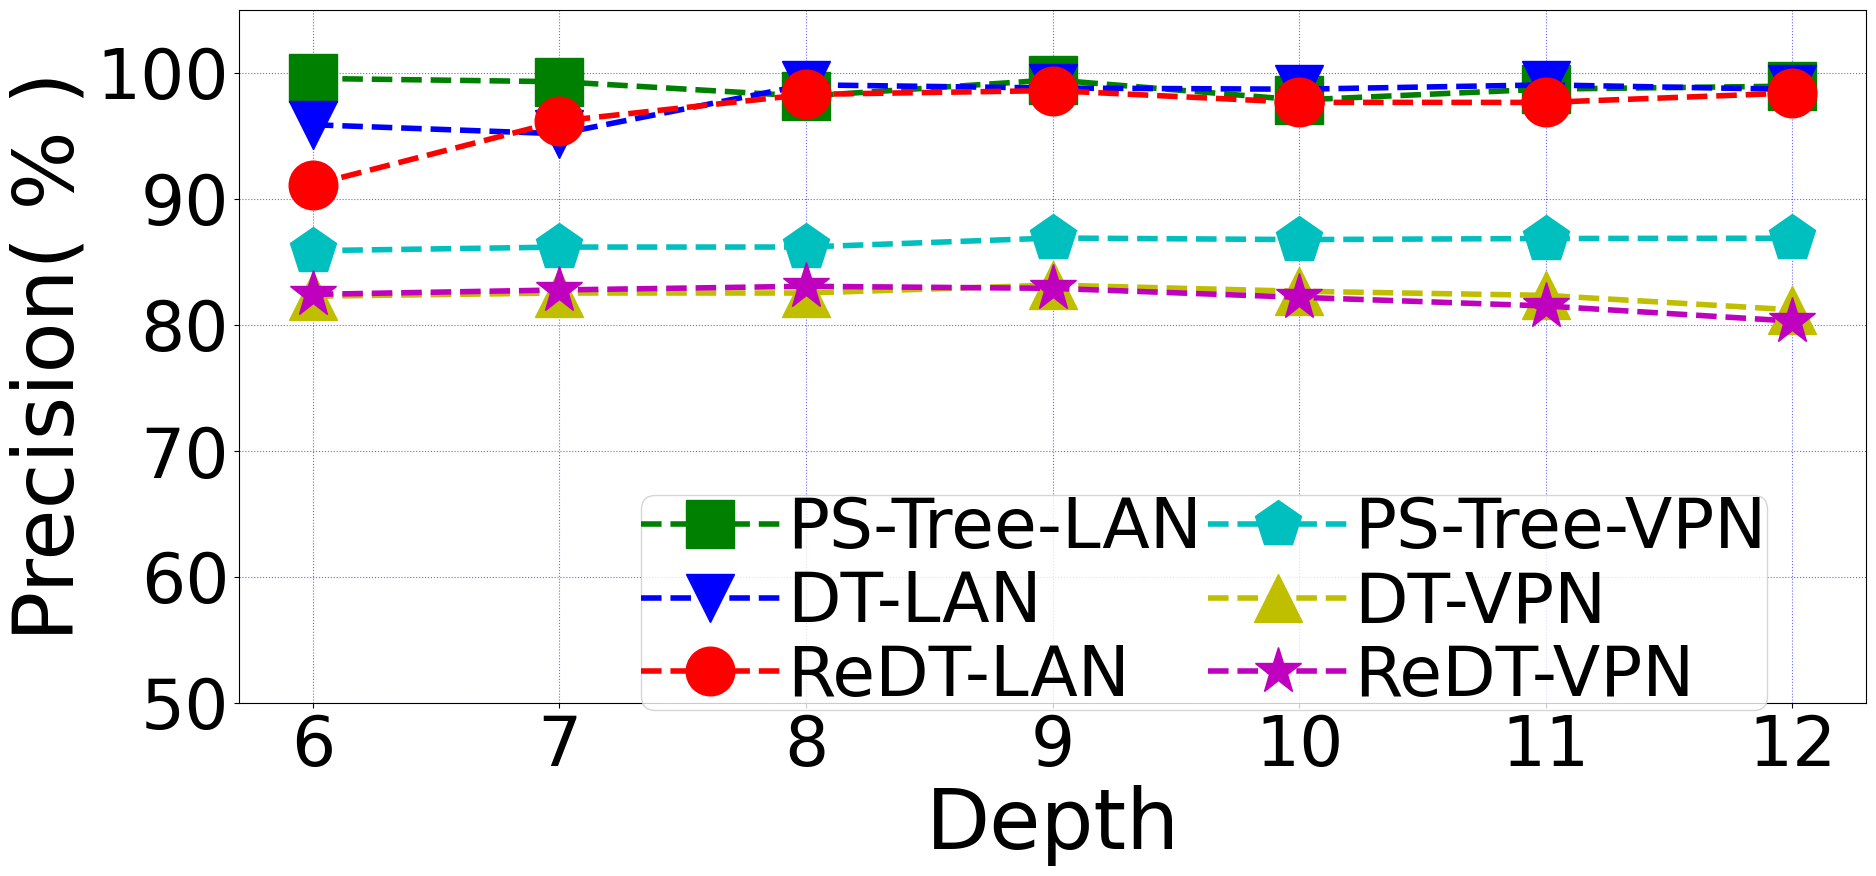

Python code for this plot: (Note: this script raises an exception after producing the figure.)
import matplotlib.pyplot as plt
import numpy as np



original_lan=[0.95872784 ,0.95156646, 0.99040794 ,0.98784703, 0.98691535, 0.9903516,0.9867873 ]
sskd_lan=[0.99547666 ,0.9928636 , 0.981391   ,0.99436027, 0.9783692 , 0.98700476,0.9893779 ]
kd_lan =[0.91106755,0.96155965,0.9827835,0.98583823,0.976457,0.976443,0.98388207]

original_vpn=[0.82262766, 0.82516736, 0.82516736 ,0.83146834, 0.82656723, 0.8232946,0.8118341 ]
sskd_vpn=[0.8587631  ,0.861624 ,  0.861678 ,  0.8688212 , 0.86758274, 0.8684135,0.8686752 ]
kd_vpn=[0.8240899  ,0.8275913 , 0.83050734, 0.82887876, 0.821771 ,  0.8148857,0.8028467 ]
original_lan,sskd_lan,kd_lan = list(map(lambda x:x*100,original_lan)),list(map(lambda x:x*100,sskd_lan)),list(map(lambda x:x*100,kd_lan))
original_vpn,sskd_vpn,kd_vpn = list(map(lambda x:x*100,original_vpn)),list(map(lambda x:x*100,sskd_vpn)),list(map(lambda x:x*100,kd_vpn))
fig = plt.figure(dpi=128,figsize=(21, 9))
plt.rc('font',family='Times New Roman')
x = [6,7,8,9,10,11,12]
# labels = ['$10^{2}$','$10^{3}$','$10^{4}$','$10^{5}$','$10^{6}$']
plt.xticks(x,fontsize = 50)
plt.ylim([50,105])
plt.yticks(np.arange(50, 105, 10),fontsize =50)
# plt.xlim([0,6])
plt.plot(x,sskd_lan,label='PS-Tree-LAN',linewidth=4,color='g',marker='s',linestyle ='--',markerfacecolor='g',markersize=35)
plt.plot(x,original_lan,label='DT-LAN',linewidth=4,color='b',linestyle ='--',marker='v',markerfacecolor='b',markersize=35)

plt.plot(x,kd_lan,label='ReDT-LAN',linewidth=4,color='r',linestyle ='--',marker='o',markerfacecolor='r',markersize=35)

plt.plot(x,sskd_vpn,label='PS-Tree-VPN',linewidth=4,color='c',marker='p',linestyle ='--',markerfacecolor='c',markersize=35)
plt.plot(x,original_vpn,label='DT-VPN',linewidth=4,color='y',linestyle ='--',marker='^',markerfacecolor='y',markersize=35)

plt.plot(x,kd_vpn,label='ReDT-VPN',linewidth=4,color='m',linestyle ='--',marker='*',markerfacecolor='m',markersize=35)



# plt.xscale("log")
# plt.xscale("log")
# plt.plot(x,kd,label='kd',linewidth=3,color='chartreuse',marker='o',linestyle='--',markerfacecolor='chartreuse',markersize=16)

# plt.xscale("log")


plt.xlabel('Depth',fontsize = 60)
plt.ylabel('Precision( % )',fontsize = 60)
plt.legend(ncol = 2,loc = 'best',borderpad=0,fontsize=50,columnspacing=0.1,labelspacing=0.1,handletextpad=0.1,bbox_to_anchor =(0.96,0.35))
# plt.title('Interesting Graph\nCheck it out')
plt.grid(True,linestyle=':',color='b',alpha=0.6)
plt.savefig('../pic/prec.pdf',bbox_inches='tight')
# plt.savefig("tree_acc.svg")

plt.show()
